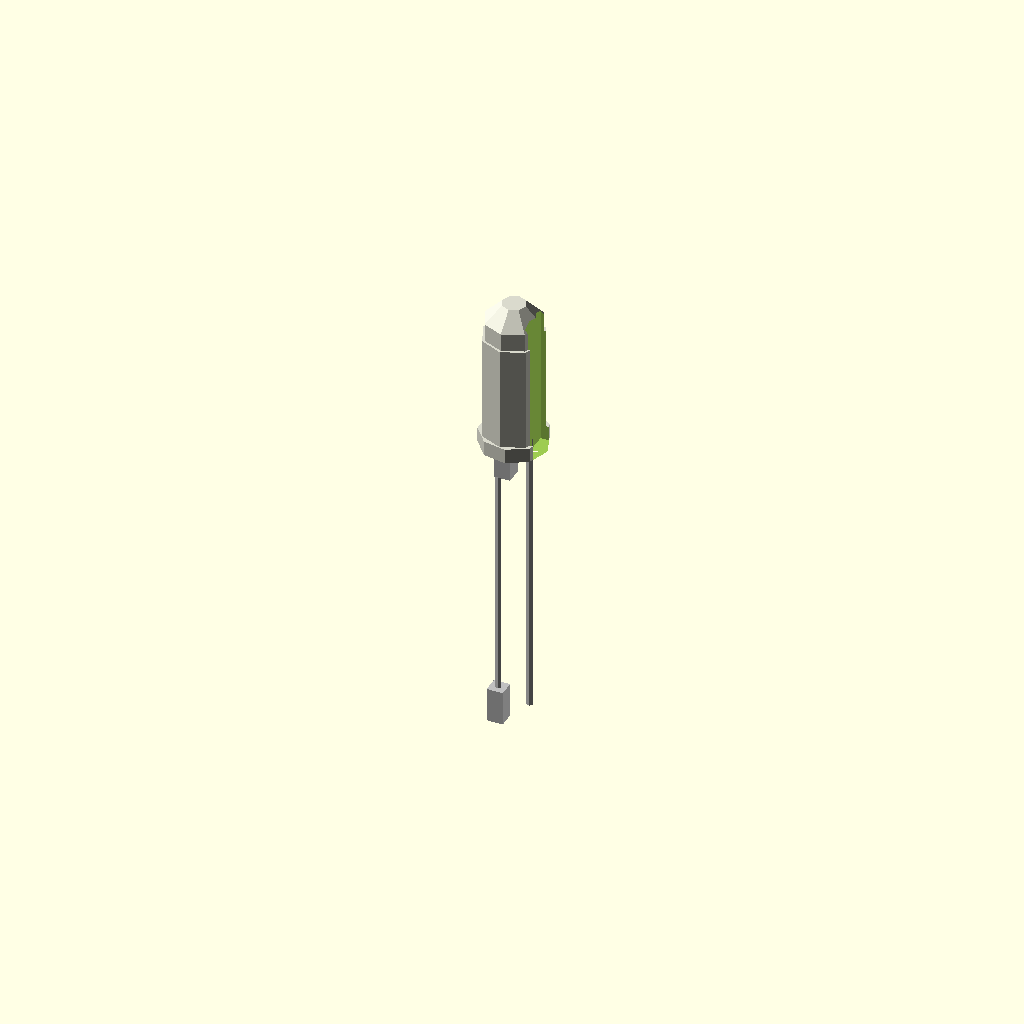
Cell 1: rendered with the file's own defaults.
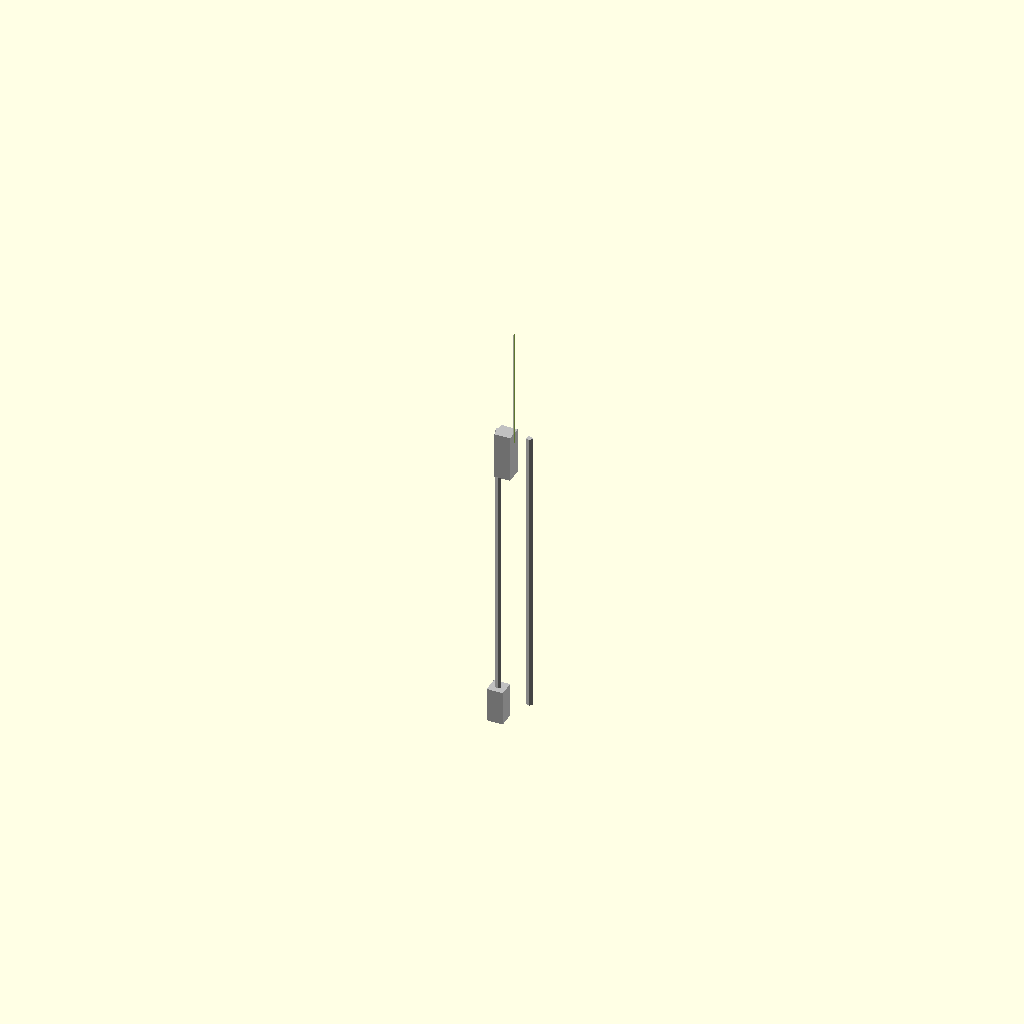
Cell 2 — body_diameter set to 0.1, the other parameters unchanged.
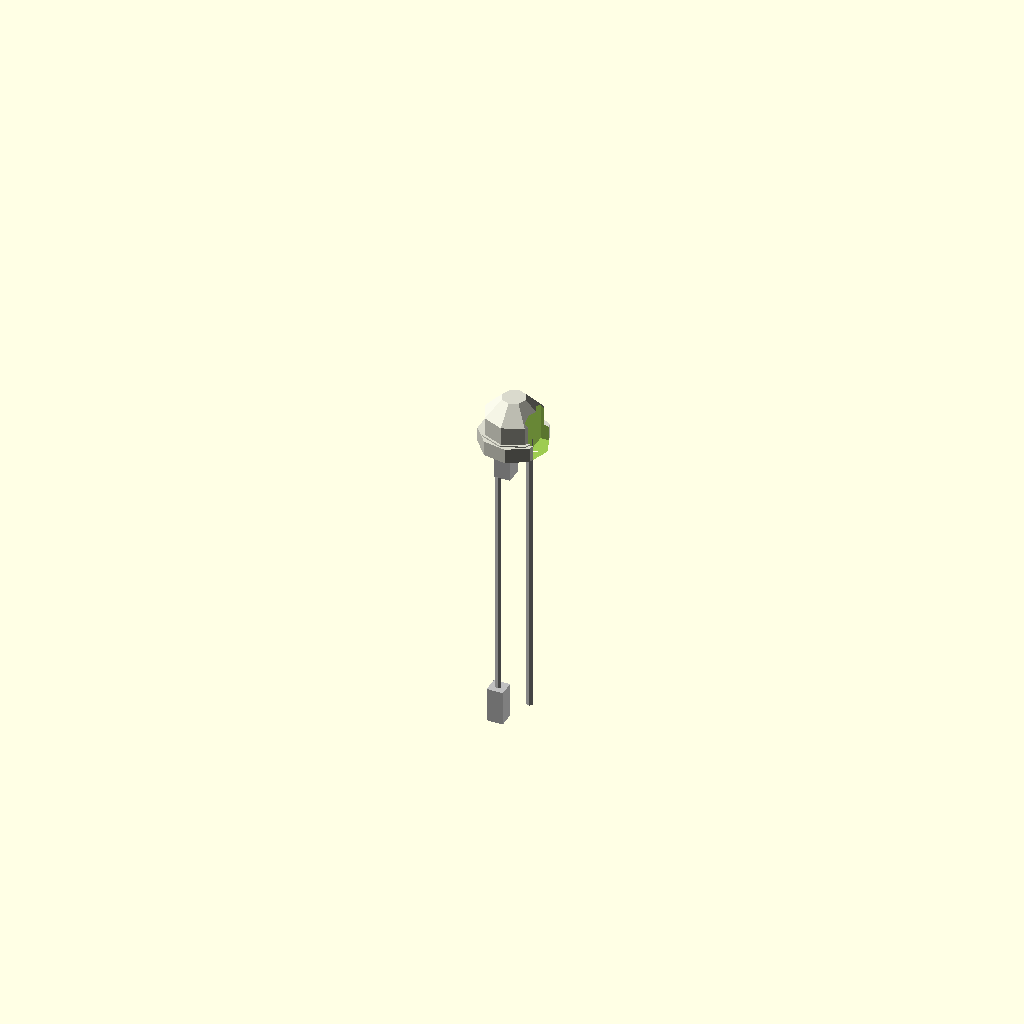
Cell 3 — body_height set to 0.1, the other parameters unchanged.
All cells are drawn from one camera (rotation 55°, 0°, 25°, orthographic, colour scheme Cornfield), so only the parameter changes between them.
The OpenSCAD source (results/nopscadlib/ablations/no_retrieval/scad/led__LED5x2mm.scad):
// Parameters
body_diameter = 5.0; //[2.5:10.0:0.1]
body_height = 8.5; //[4.25:17.0:0.1]
base_thickness = 1.2; //[0.6:2.4:0.1]
base_diameter_factor = 1.08; //[1.02:1.2:0.01]
dome_height = 2.0; //[1.0:4.0:0.1]
lead_diameter = 0.5; //[0.25:1.0:0.05]
lead_spacing = 2.54; //[1.27:5.08:0.01]
lead_length = 25.0; //[12.5:50.0:0.5]
lead_length_delta = 2.0; //[0.0:6.0:0.1]
lead_bend_start = 3.0; //[1.0:8.0:0.1]
lead_bend_offset = 0.6; //[0.0:2.0:0.05]
overlap = 0.8; //[0.2:2.0:0.1]
flat_side_depth = 0.6; //[0.2:1.5:0.05]
flat_side_width_factor = 0.55; //[0.3:0.8:0.01]
internal_die_size_factor = 0.22; //[0.1:0.4:0.01]
internal_die_height = 0.8; //[0.3:2.0:0.1]
lead_tip_chamfer_height = 0.8; //[0.2:2.0:0.1]

// LED Body
module led_body() {
  color([0.85, 0.85, 0.8]) // Off-white for LED lens
  union() {
    translate([0, 0, base_thickness + body_height/2])
      cylinder(r=body_diameter/2, h=body_height, center=true);
    translate([0, 0, base_thickness + body_height + (body_diameter/2 - dome_height)])
      sphere(r=body_diameter/2, center=true);
  }
}

// LED Base
module led_base() {
  color([0.85, 0.85, 0.8]) // Off-white for LED base
  translate([0, 0, base_thickness/2])
    cylinder(r=(body_diameter*base_diameter_factor)/2, h=base_thickness, center=true);
}

// Flat Side on Body
module flat_side_on_body() {
  translate([body_diameter/2 - flat_side_depth/2, 0, (base_thickness + body_height + dome_height)/2])
    cube([flat_side_depth + overlap, body_diameter*flat_side_width_factor, body_height + dome_height + base_thickness], center=true);
}

// Leads
module leads() {
  color("Silver") // Silver for metal leads
  union() {
    translate([-lead_spacing/2, 0, -(lead_length/2) + overlap/2])
      cylinder(r=lead_diameter/2, h=lead_length + overlap, center=true);
    translate([lead_spacing/2, 0, -((lead_length - lead_length_delta)/2) + overlap/2])
      cylinder(r=lead_diameter/2, h=lead_length - lead_length_delta + overlap, center=true);
    translate([-lead_spacing/2 + lead_bend_offset, 0, -lead_bend_start/2 + overlap/2])
      cube([lead_diameter + overlap, lead_diameter + overlap, lead_bend_start + overlap], center=true);
    translate([-lead_spacing/2, 0, -lead_length + lead_length_delta/2 + overlap/2])
      cube([lead_diameter + overlap, lead_diameter + overlap, lead_length_delta + overlap], center=true);
    translate([-lead_spacing/2, 0, -lead_length - lead_tip_chamfer_height/2 + overlap])
      rotate([180, 0, 0])
      cylinder(r1=lead_diameter/2, r2=0, h=lead_tip_chamfer_height, center=true);
    translate([lead_spacing/2, 0, -(lead_length - lead_length_delta) - lead_tip_chamfer_height/2 + overlap])
      rotate([180, 0, 0])
      cylinder(r1=lead_diameter/2, r2=0, h=lead_tip_chamfer_height, center=true);
  }
}

// Internal Die Hint
module internal_die_hint() {
  color("Black") // Black for internal die
  translate([0, 0, base_thickness + internal_die_height/2 + overlap])
    cube([body_diameter*internal_die_size_factor, body_diameter*internal_die_size_factor, internal_die_height], center=true);
}

// LED Complete Model
module led_complete_model() {
  union() {
    difference() {
      union() {
        led_base();
        led_body();
      }
      flat_side_on_body();
    }
    leads();
    internal_die_hint();
  }
}

// Render the complete LED model
led_complete_model();
Customizer parameters (derived from the source; name, type, default, range or options):
body_diameter: number, default 5, range 0.1 to 2.5, step 10
body_height: number, default 8.5, range 0.1 to 4.25, step 17
base_thickness: number, default 1.2, range 0.1 to 0.6, step 2.4
base_diameter_factor: number, default 1.08, range 0.01 to 1.02, step 1.2
dome_height: number, default 2, range 0.1 to 1, step 4
lead_diameter: number, default 0.5, range 0.05 to 0.25, step 1
lead_spacing: number, default 2.54, range 0.01 to 1.27, step 5.08
lead_length: number, default 25, range 0.5 to 12.5, step 50
lead_length_delta: number, default 2, range 0 to 0.1, step 6
lead_bend_start: number, default 3, range 0.1 to 1, step 8
lead_bend_offset: number, default 0.6, range 0 to 0.05, step 2
overlap: number, default 0.8, range 0.1 to 0.2, step 2
flat_side_depth: number, default 0.6, range 0.05 to 0.2, step 1.5
flat_side_width_factor: number, default 0.55, range 0.01 to 0.3, step 0.8
internal_die_size_factor: number, default 0.22, range 0.01 to 0.1, step 0.4
internal_die_height: number, default 0.8, range 0.1 to 0.3, step 2
lead_tip_chamfer_height: number, default 0.8, range 0.1 to 0.2, step 2
